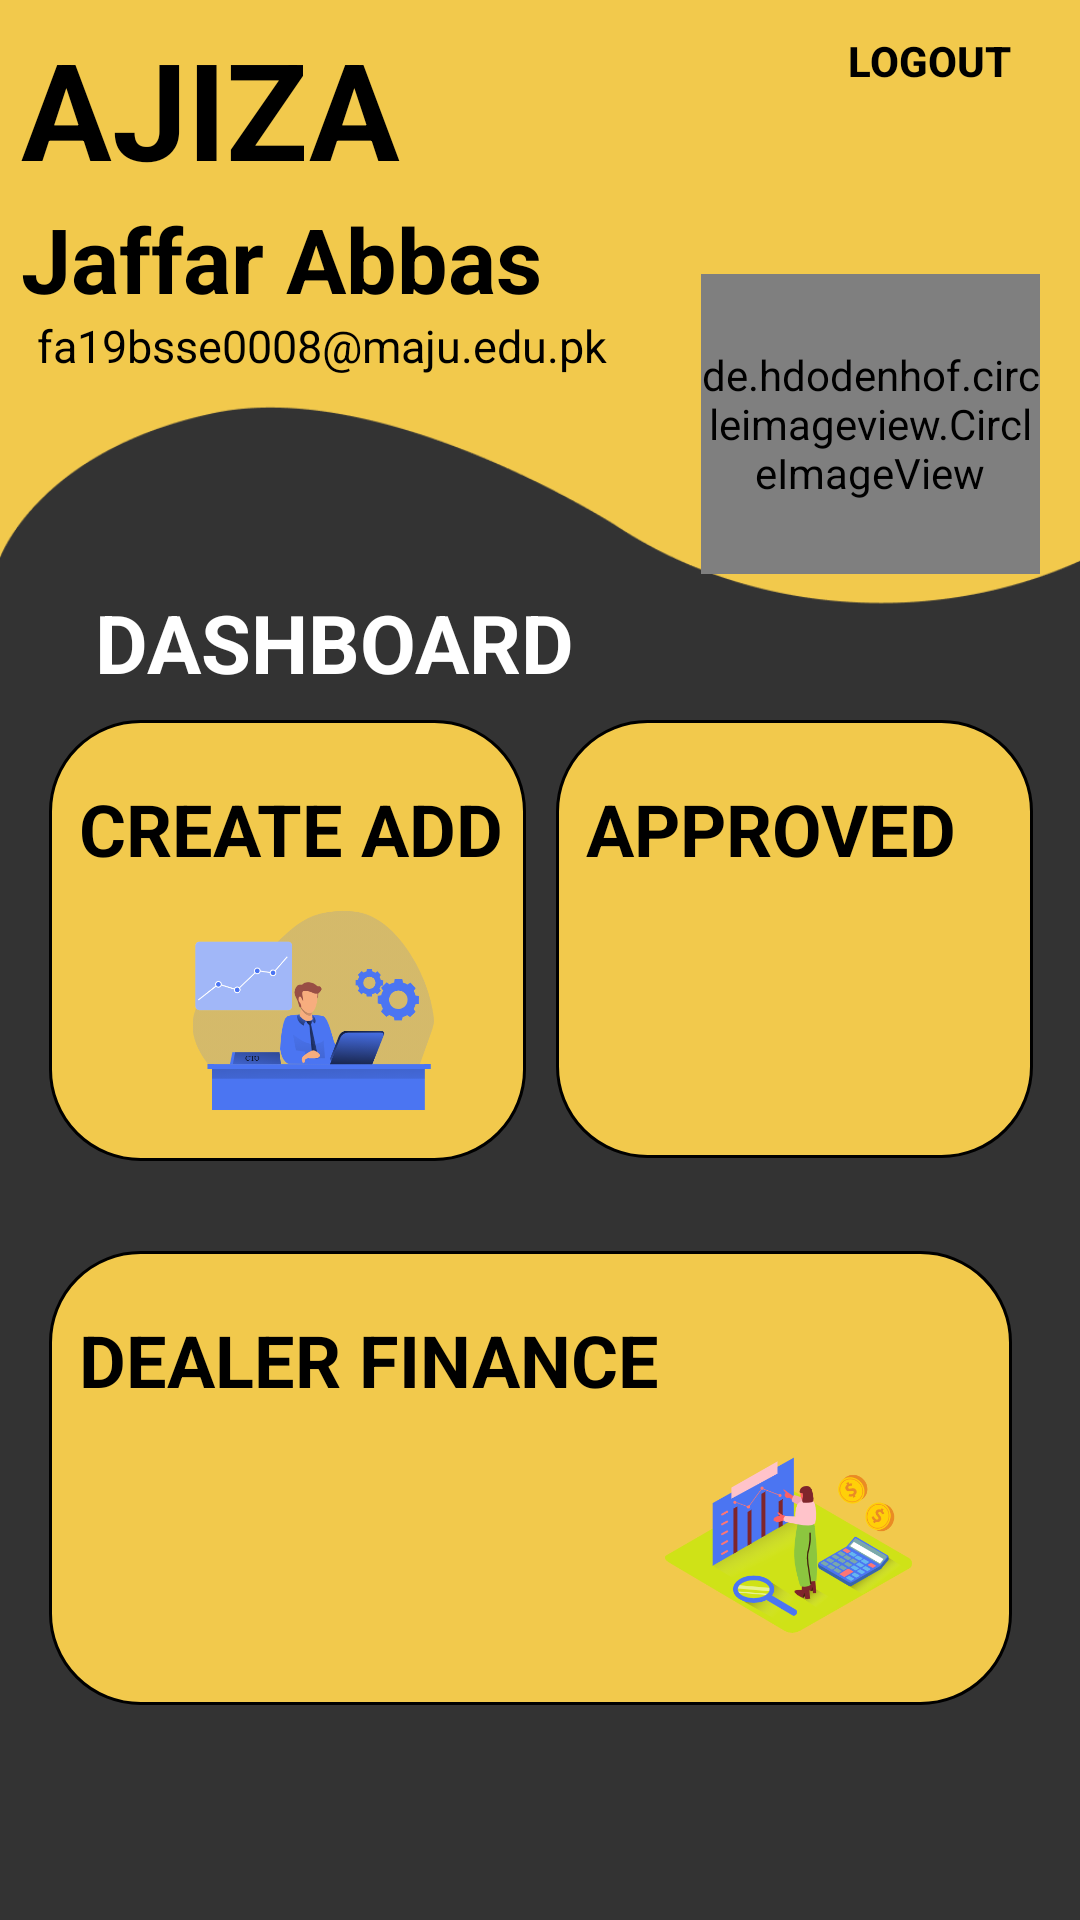

This screen was rendered from an Android layout file. Write that file and the resources it references.
<!-- AndroidManifest.xml: application theme Theme.AJIZAMOTORS.NoActionBar -->
<!-- res/layout/activity_dealer_dashboard.xml -->
<?xml version="1.0" encoding="utf-8"?>
<androidx.constraintlayout.widget.ConstraintLayout xmlns:android="http://schemas.android.com/apk/res/android"
    xmlns:app="http://schemas.android.com/apk/res-auto"
    xmlns:tools="http://schemas.android.com/tools"
    android:layout_width="match_parent"
    android:layout_height="match_parent"
    android:background="@drawable/adminbg"
    tools:context=".DealerDashboard">

    <ScrollView
        android:id="@+id/scrollView3"
        android:layout_width="419dp"
        android:foregroundGravity="center"
        android:layout_height="490dp"
        app:layout_constraintBottom_toBottomOf="parent"
        app:layout_constraintEnd_toEndOf="parent"
        app:layout_constraintStart_toStartOf="parent"
        app:layout_constraintTop_toTopOf="parent"
        app:layout_constraintVertical_bias="0.995">

        <LinearLayout
            android:layout_width="wrap_content"
            android:layout_height="wrap_content"
            android:orientation="vertical"
            android:layout_gravity="center"
            android:layout_marginRight="5dp"
            android:padding="19dp">

            <LinearLayout
                android:layout_width="wrap_content"
                android:layout_height="wrap_content"
                android:orientation="horizontal"
                android:layout_marginTop="20dp"
                >

                <LinearLayout
                    android:layout_width="159dp"
                    android:layout_height="147dp"
                    android:layout_marginLeft="10dp"
                    android:background="@drawable/dashboardcardbackground"
                    android:orientation="vertical"
                    android:id="@+id/CreateAdd"
                    >

                    <TextView
                        android:id="@+id/textView3"
                        android:layout_width="wrap_content"
                        android:layout_height="wrap_content"
                        android:layout_marginLeft="10dp"
                        android:layout_marginTop="20dp"
                        android:layout_weight="1"
                        android:text="CREATE ADD"
                        android:textColor="@color/black"
                        android:textSize="24dp"
                        android:textStyle="bold" />


                    <ImageView
                        android:id="@+id/imageView4"
                        android:layout_width="142dp"
                        android:layout_height="76dp"
                        android:layout_gravity="end"
                        android:layout_marginBottom="10dp"
                        android:layout_weight="1"
                        app:srcCompat="@drawable/cto" />

                </LinearLayout>

                <LinearLayout
                    android:layout_width="159dp"
                    android:layout_height="146dp"
                    android:layout_marginLeft="10dp"
                    android:background="@drawable/dashboardcardbackground"
                    android:orientation="vertical"
                    android:id="@+id/AddApproved"
                    >

                    <TextView
                        android:id="@+id/textView5"
                        android:layout_width="wrap_content"
                        android:layout_height="wrap_content"
                        android:layout_marginLeft="10dp"
                        android:layout_marginTop="20dp"
                        android:layout_weight="1"
                        android:text="APPROVED"
                        android:textColor="@color/black"
                        android:textSize="24dp"
                        android:textStyle="bold" />

                    <ImageView
                        android:id="@+id/imageView9"
                        android:layout_width="111dp"
                        android:layout_height="96dp"
                        android:layout_gravity="end"
                        android:layout_marginBottom="10dp"
                        android:layout_weight="1"
                        app:srcCompat="@drawable/r2" />
                </LinearLayout>

            </LinearLayout>

            <LinearLayout
                android:layout_width="wrap_content"
                android:layout_height="wrap_content"
                android:orientation="horizontal"
                android:layout_marginTop="30dp"
                >


                <LinearLayout
                    android:id="@+id/ShowFinance"
                    android:layout_width="321dp"
                    android:layout_height="match_parent"
                    android:layout_marginLeft="10dp"
                    android:background="@drawable/dashboardcardbackground"
                    android:orientation="vertical">

                    <TextView
                        android:id="@+id/textView6"
                        android:layout_width="wrap_content"
                        android:layout_height="wrap_content"
                        android:layout_marginLeft="10dp"
                        android:layout_marginTop="20dp"
                        android:layout_weight="1"
                        android:text="DEALER FINANCE"
                        android:textColor="@color/black"
                        android:textSize="24dp"
                        android:textStyle="bold" />

                    <ImageView
                        android:id="@+id/imageView10"
                        android:layout_width="151dp"
                        android:layout_height="89dp"
                        android:layout_gravity="end"
                        android:layout_marginBottom="10dp"
                        android:layout_weight="1"
                        app:srcCompat="@drawable/finanace" />
                </LinearLayout>
            </LinearLayout>


        </LinearLayout>
    </ScrollView>

    <TextView
        android:id="@+id/textView"
        android:layout_width="wrap_content"
        android:layout_height="wrap_content"
        android:layout_marginTop="196dp"
        android:text="DASHBOARD"
        android:textColor="@color/white"
        android:textSize="27dp"
        android:textStyle="bold"
        app:layout_constraintBottom_toTopOf="@+id/scrollView2"
        app:layout_constraintEnd_toEndOf="parent"
        app:layout_constraintHorizontal_bias="0.159"
        app:layout_constraintStart_toStartOf="parent"
        app:layout_constraintTop_toTopOf="parent"
        app:layout_constraintVertical_bias="1.0" />

    <TextView
        android:id="@+id/textView2"
        android:layout_width="300dp"
        android:layout_height="52dp"
        android:text="AJIZA DEALER"
        android:textColor="@color/black"
        android:textSize="45dp"
        android:textStyle="bold"
        app:layout_constraintBottom_toBottomOf="parent"
        app:layout_constraintEnd_toEndOf="parent"
        app:layout_constraintHorizontal_bias="0.118"
        app:layout_constraintStart_toStartOf="parent"
        app:layout_constraintTop_toTopOf="parent"
        app:layout_constraintVertical_bias="0.01" />

    <de.hdodenhof.circleimageview.CircleImageView
        android:id="@+id/DealerUserImage"
        android:layout_width="113dp"
        android:layout_height="100dp"
        android:src="@drawable/admin_pic"
        app:layout_constraintBottom_toBottomOf="parent"
        app:layout_constraintEnd_toEndOf="parent"
        app:layout_constraintHorizontal_bias="0.946"
        app:layout_constraintStart_toStartOf="parent"
        app:layout_constraintTop_toTopOf="parent"
        app:layout_constraintVertical_bias="0.169"
        tools:ignore="MissingConstraints" />

    <TextView
        android:id="@+id/DealerUsername"
        android:layout_width="wrap_content"
        android:layout_height="wrap_content"
        android:layout_marginTop="8dp"
        android:text="Jaffar Abbas"
        android:textColor="@color/black"
        android:textSize="30dp"
        android:textStyle="bold"
        app:layout_constraintEnd_toEndOf="@+id/textView2"
        app:layout_constraintHorizontal_bias="0.0"
        app:layout_constraintStart_toStartOf="@+id/textView2"
        app:layout_constraintTop_toBottomOf="@+id/textView2" />

    <TextView
        android:id="@+id/DealerEmail"
        android:layout_width="wrap_content"
        android:layout_height="29dp"
        android:text="fa19bsse0008@maju.edu.pk"
        android:textColor="@color/black"
        android:textSize="15dp"
        app:layout_constraintBottom_toBottomOf="parent"
        app:layout_constraintEnd_toEndOf="parent"
        app:layout_constraintHorizontal_bias="0.072"
        app:layout_constraintStart_toStartOf="parent"
        app:layout_constraintTop_toTopOf="parent"
        app:layout_constraintVertical_bias="0.172"
        tools:ignore="UnknownId" />

    <Button
        android:id="@+id/DealerLogout"
        android:layout_width="73dp"
        android:layout_height="30dp"
        android:background="@drawable/buttonbackground1"
        android:onClick="BackPress"
        android:text="Logout"
        android:textColor="@color/black"
        android:textStyle="bold"
        app:layout_constraintBottom_toBottomOf="parent"
        app:layout_constraintEnd_toEndOf="parent"
        app:layout_constraintHorizontal_bias="0.952"
        app:layout_constraintStart_toStartOf="parent"
        app:layout_constraintTop_toTopOf="parent"
        app:layout_constraintVertical_bias="0.009" />


</androidx.constraintlayout.widget.ConstraintLayout>
<!-- resources referenced by this layout -->
<resources>
  <color name="black">#FF000000</color>
  <color name="white">#FFFFFFFF</color>
  <!-- drawable admin_pic: jpg bitmap (drawable, 473611 bytes) -->
  <!-- drawable adminbg: png bitmap (drawable, 14602 bytes) -->
  <!-- drawable cto: png bitmap (drawable, 40818 bytes) -->
  <!-- drawable dashboardcardbackground (drawable) -->
  <?xml version="1.0" encoding="utf-8"?>
  <shape xmlns:android="http://schemas.android.com/apk/res/android"
      android:shape="rectangle"
      >
      <corners
          android:radius="30dp"
          android:topRightRadius="30dp"
          android:bottomRightRadius="30dp"
          android:bottomLeftRadius="30dp"/>
      <stroke
          android:width="1dp"
          />
      <solid android:color="@color/yellow"/>
  </shape>
  <!-- drawable finanace: png bitmap (drawable, 56579 bytes) -->
  <style name="Theme.AJIZAMOTORS.NoActionBar">
          <item name="windowActionBar">false</item>
          <item name="windowNoTitle">true</item>
      </style>
  <color name="yellow">#F2C94C</color>
</resources>
